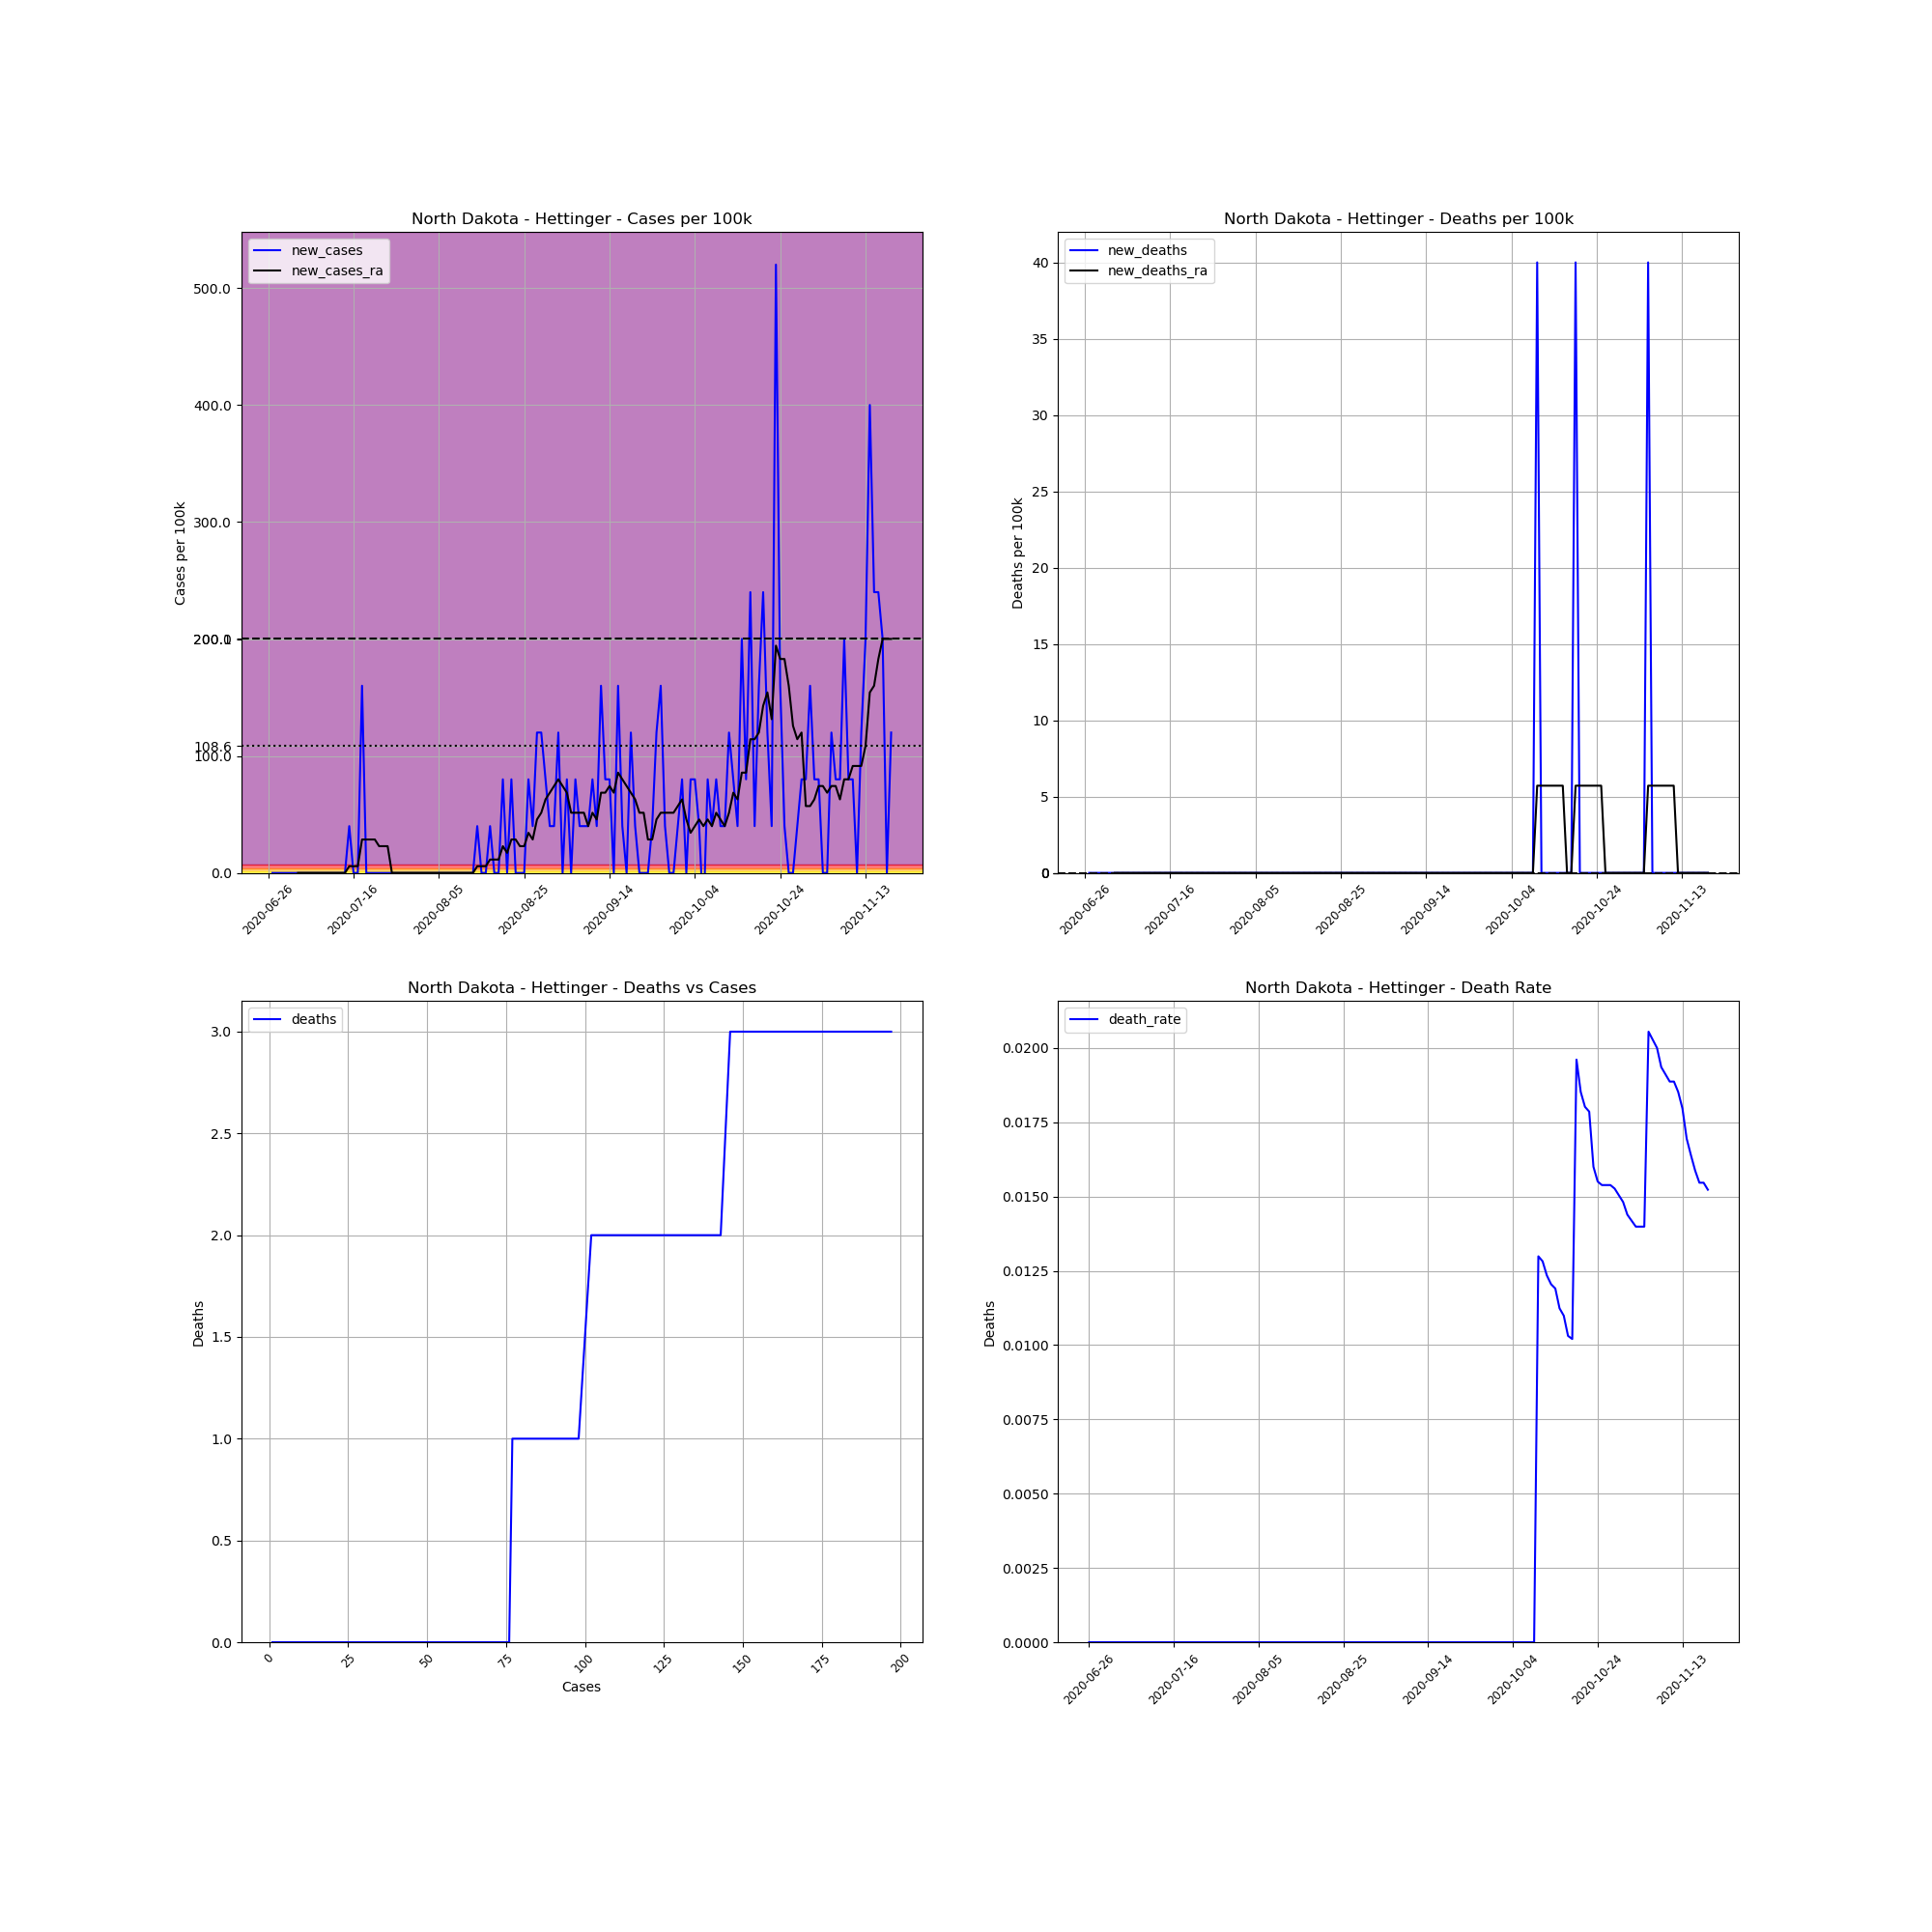

The table this chart was drawn from, first rows:
, date, county, state, fips, cases, deaths, COUNTY, STNAME, CTYNAME, POPESTIMATE2019, cases_per_100k, deaths_per_100k, death_rate, new_cases, new_deaths, new_cases_ra, new_deaths_ra
713500, 2020-06-26, Hettinger, North Dakota, 38041, 1, 0, 41, North Dakota, Hettinger, 2499, 40.02, 0.0, 0.0, , , , 
713501, 2020-06-27, Hettinger, North Dakota, 38041, 1, 0, 41, North Dakota, Hettinger, 2499, 40.02, 0.0, 0.0, 0.0, 0.0, , 
713502, 2020-06-28, Hettinger, North Dakota, 38041, 1, 0, 41, North Dakota, Hettinger, 2499, 40.02, 0.0, 0.0, 0.0, 0.0, , 
713503, 2020-06-29, Hettinger, North Dakota, 38041, 1, 0, 41, North Dakota, Hettinger, 2499, 40.02, 0.0, 0.0, 0.0, 0.0, , 
713504, 2020-06-30, Hettinger, North Dakota, 38041, 1, 0, 41, North Dakota, Hettinger, 2499, 40.02, 0.0, 0.0, 0.0, 0.0, , 
713505, 2020-07-01, Hettinger, North Dakota, 38041, 1, 0, 41, North Dakota, Hettinger, 2499, 40.02, 0.0, 0.0, 0.0, 0.0, , 
713506, 2020-07-02, Hettinger, North Dakota, 38041, 1, 0, 41, North Dakota, Hettinger, 2499, 40.02, 0.0, 0.0, 0.0, 0.0, , 
713507, 2020-07-03, Hettinger, North Dakota, 38041, 1, 0, 41, North Dakota, Hettinger, 2499, 40.02, 0.0, 0.0, 0.0, 0.0, 0.0, 0.0
713508, 2020-07-04, Hettinger, North Dakota, 38041, 1, 0, 41, North Dakota, Hettinger, 2499, 40.02, 0.0, 0.0, 0.0, 0.0, 0.0, 0.0
713509, 2020-07-05, Hettinger, North Dakota, 38041, 1, 0, 41, North Dakota, Hettinger, 2499, 40.02, 0.0, 0.0, 0.0, 0.0, 0.0, 0.0
713510, 2020-07-06, Hettinger, North Dakota, 38041, 1, 0, 41, North Dakota, Hettinger, 2499, 40.02, 0.0, 0.0, 0.0, 0.0, 0.0, 0.0
713511, 2020-07-07, Hettinger, North Dakota, 38041, 1, 0, 41, North Dakota, Hettinger, 2499, 40.02, 0.0, 0.0, 0.0, 0.0, 0.0, 0.0
713512, 2020-07-08, Hettinger, North Dakota, 38041, 1, 0, 41, North Dakota, Hettinger, 2499, 40.02, 0.0, 0.0, 0.0, 0.0, 0.0, 0.0
713513, 2020-07-09, Hettinger, North Dakota, 38041, 1, 0, 41, North Dakota, Hettinger, 2499, 40.02, 0.0, 0.0, 0.0, 0.0, 0.0, 0.0
713514, 2020-07-10, Hettinger, North Dakota, 38041, 1, 0, 41, North Dakota, Hettinger, 2499, 40.02, 0.0, 0.0, 0.0, 0.0, 0.0, 0.0
713515, 2020-07-11, Hettinger, North Dakota, 38041, 1, 0, 41, North Dakota, Hettinger, 2499, 40.02, 0.0, 0.0, 0.0, 0.0, 0.0, 0.0
713516, 2020-07-12, Hettinger, North Dakota, 38041, 1, 0, 41, North Dakota, Hettinger, 2499, 40.02, 0.0, 0.0, 0.0, 0.0, 0.0, 0.0
713517, 2020-07-13, Hettinger, North Dakota, 38041, 1, 0, 41, North Dakota, Hettinger, 2499, 40.02, 0.0, 0.0, 0.0, 0.0, 0.0, 0.0
713518, 2020-07-14, Hettinger, North Dakota, 38041, 1, 0, 41, North Dakota, Hettinger, 2499, 40.02, 0.0, 0.0, 0.0, 0.0, 0.0, 0.0
713519, 2020-07-15, Hettinger, North Dakota, 38041, 2, 0, 41, North Dakota, Hettinger, 2499, 80.03, 0.0, 0.0, 40.02, 0.0, 5.717, 0.0
713520, 2020-07-16, Hettinger, North Dakota, 38041, 2, 0, 41, North Dakota, Hettinger, 2499, 80.03, 0.0, 0.0, 0.0, 0.0, 5.717, 0.0
713521, 2020-07-17, Hettinger, North Dakota, 38041, 2, 0, 41, North Dakota, Hettinger, 2499, 80.03, 0.0, 0.0, 0.0, 0.0, 5.717, 0.0
713522, 2020-07-18, Hettinger, North Dakota, 38041, 6, 0, 41, North Dakota, Hettinger, 2499, 240.1, 0.0, 0.0, 160.1, 0.0, 28.58, 0.0
713523, 2020-07-19, Hettinger, North Dakota, 38041, 6, 0, 41, North Dakota, Hettinger, 2499, 240.1, 0.0, 0.0, 0.0, 0.0, 28.58, 0.0
713524, 2020-07-20, Hettinger, North Dakota, 38041, 6, 0, 41, North Dakota, Hettinger, 2499, 240.1, 0.0, 0.0, 0.0, 0.0, 28.58, 0.0
713525, 2020-07-21, Hettinger, North Dakota, 38041, 6, 0, 41, North Dakota, Hettinger, 2499, 240.1, 0.0, 0.0, 0.0, 0.0, 28.58, 0.0
713526, 2020-07-22, Hettinger, North Dakota, 38041, 6, 0, 41, North Dakota, Hettinger, 2499, 240.1, 0.0, 0.0, 0.0, 0.0, 22.87, 0.0
713527, 2020-07-23, Hettinger, North Dakota, 38041, 6, 0, 41, North Dakota, Hettinger, 2499, 240.1, 0.0, 0.0, 0.0, 0.0, 22.87, 0.0
713528, 2020-07-24, Hettinger, North Dakota, 38041, 6, 0, 41, North Dakota, Hettinger, 2499, 240.1, 0.0, 0.0, 0.0, 0.0, 22.87, 0.0
713529, 2020-07-25, Hettinger, North Dakota, 38041, 6, 0, 41, North Dakota, Hettinger, 2499, 240.1, 0.0, 0.0, 0.0, 0.0, 0.0, 0.0
713530, 2020-07-26, Hettinger, North Dakota, 38041, 6, 0, 41, North Dakota, Hettinger, 2499, 240.1, 0.0, 0.0, 0.0, 0.0, 0.0, 0.0
713531, 2020-07-27, Hettinger, North Dakota, 38041, 6, 0, 41, North Dakota, Hettinger, 2499, 240.1, 0.0, 0.0, 0.0, 0.0, 0.0, 0.0
713532, 2020-07-28, Hettinger, North Dakota, 38041, 6, 0, 41, North Dakota, Hettinger, 2499, 240.1, 0.0, 0.0, 0.0, 0.0, 0.0, 0.0
713533, 2020-07-29, Hettinger, North Dakota, 38041, 6, 0, 41, North Dakota, Hettinger, 2499, 240.1, 0.0, 0.0, 0.0, 0.0, 0.0, 0.0
713534, 2020-07-30, Hettinger, North Dakota, 38041, 6, 0, 41, North Dakota, Hettinger, 2499, 240.1, 0.0, 0.0, 0.0, 0.0, 0.0, 0.0
713535, 2020-07-31, Hettinger, North Dakota, 38041, 6, 0, 41, North Dakota, Hettinger, 2499, 240.1, 0.0, 0.0, 0.0, 0.0, 0.0, 0.0
713536, 2020-08-01, Hettinger, North Dakota, 38041, 6, 0, 41, North Dakota, Hettinger, 2499, 240.1, 0.0, 0.0, 0.0, 0.0, 0.0, 0.0
713537, 2020-08-02, Hettinger, North Dakota, 38041, 6, 0, 41, North Dakota, Hettinger, 2499, 240.1, 0.0, 0.0, 0.0, 0.0, 0.0, 0.0
713538, 2020-08-03, Hettinger, North Dakota, 38041, 6, 0, 41, North Dakota, Hettinger, 2499, 240.1, 0.0, 0.0, 0.0, 0.0, 0.0, 0.0
713539, 2020-08-04, Hettinger, North Dakota, 38041, 6, 0, 41, North Dakota, Hettinger, 2499, 240.1, 0.0, 0.0, 0.0, 0.0, 0.0, 0.0
713540, 2020-08-05, Hettinger, North Dakota, 38041, 6, 0, 41, North Dakota, Hettinger, 2499, 240.1, 0.0, 0.0, 0.0, 0.0, 0.0, 0.0
713541, 2020-08-06, Hettinger, North Dakota, 38041, 6, 0, 41, North Dakota, Hettinger, 2499, 240.1, 0.0, 0.0, 0.0, 0.0, 0.0, 0.0
713542, 2020-08-07, Hettinger, North Dakota, 38041, 6, 0, 41, North Dakota, Hettinger, 2499, 240.1, 0.0, 0.0, 0.0, 0.0, 0.0, 0.0
713543, 2020-08-08, Hettinger, North Dakota, 38041, 6, 0, 41, North Dakota, Hettinger, 2499, 240.1, 0.0, 0.0, 0.0, 0.0, 0.0, 0.0
713544, 2020-08-09, Hettinger, North Dakota, 38041, 6, 0, 41, North Dakota, Hettinger, 2499, 240.1, 0.0, 0.0, 0.0, 0.0, 0.0, 0.0
713545, 2020-08-10, Hettinger, North Dakota, 38041, 6, 0, 41, North Dakota, Hettinger, 2499, 240.1, 0.0, 0.0, 0.0, 0.0, 0.0, 0.0
713546, 2020-08-11, Hettinger, North Dakota, 38041, 6, 0, 41, North Dakota, Hettinger, 2499, 240.1, 0.0, 0.0, 0.0, 0.0, 0.0, 0.0
713547, 2020-08-12, Hettinger, North Dakota, 38041, 6, 0, 41, North Dakota, Hettinger, 2499, 240.1, 0.0, 0.0, 0.0, 0.0, 0.0, 0.0
713548, 2020-08-13, Hettinger, North Dakota, 38041, 6, 0, 41, North Dakota, Hettinger, 2499, 240.1, 0.0, 0.0, 0.0, 0.0, 0.0, 0.0
713549, 2020-08-14, Hettinger, North Dakota, 38041, 7, 0, 41, North Dakota, Hettinger, 2499, 280.1, 0.0, 0.0, 40.02, 0.0, 5.717, 0.0
713550, 2020-08-15, Hettinger, North Dakota, 38041, 7, 0, 41, North Dakota, Hettinger, 2499, 280.1, 0.0, 0.0, 0.0, 0.0, 5.717, 0.0
713551, 2020-08-16, Hettinger, North Dakota, 38041, 7, 0, 41, North Dakota, Hettinger, 2499, 280.1, 0.0, 0.0, 0.0, 0.0, 5.717, 0.0
713552, 2020-08-17, Hettinger, North Dakota, 38041, 8, 0, 41, North Dakota, Hettinger, 2499, 320.1, 0.0, 0.0, 40.02, 0.0, 11.43, 0.0
713553, 2020-08-18, Hettinger, North Dakota, 38041, 8, 0, 41, North Dakota, Hettinger, 2499, 320.1, 0.0, 0.0, 0.0, 0.0, 11.43, 0.0
713554, 2020-08-19, Hettinger, North Dakota, 38041, 8, 0, 41, North Dakota, Hettinger, 2499, 320.1, 0.0, 0.0, 0.0, 0.0, 11.43, 0.0
713555, 2020-08-20, Hettinger, North Dakota, 38041, 10, 0, 41, North Dakota, Hettinger, 2499, 400.2, 0.0, 0.0, 80.03, 0.0, 22.87, 0.0
713556, 2020-08-21, Hettinger, North Dakota, 38041, 10, 0, 41, North Dakota, Hettinger, 2499, 400.2, 0.0, 0.0, 0.0, 0.0, 17.15, 0.0
713557, 2020-08-22, Hettinger, North Dakota, 38041, 12, 0, 41, North Dakota, Hettinger, 2499, 480.2, 0.0, 0.0, 80.03, 0.0, 28.58, 0.0
713558, 2020-08-23, Hettinger, North Dakota, 38041, 12, 0, 41, North Dakota, Hettinger, 2499, 480.2, 0.0, 0.0, 0.0, 0.0, 28.58, 0.0
713559, 2020-08-24, Hettinger, North Dakota, 38041, 12, 0, 41, North Dakota, Hettinger, 2499, 480.2, 0.0, 0.0, 0.0, 0.0, 22.87, 0.0
... 87 more rows
